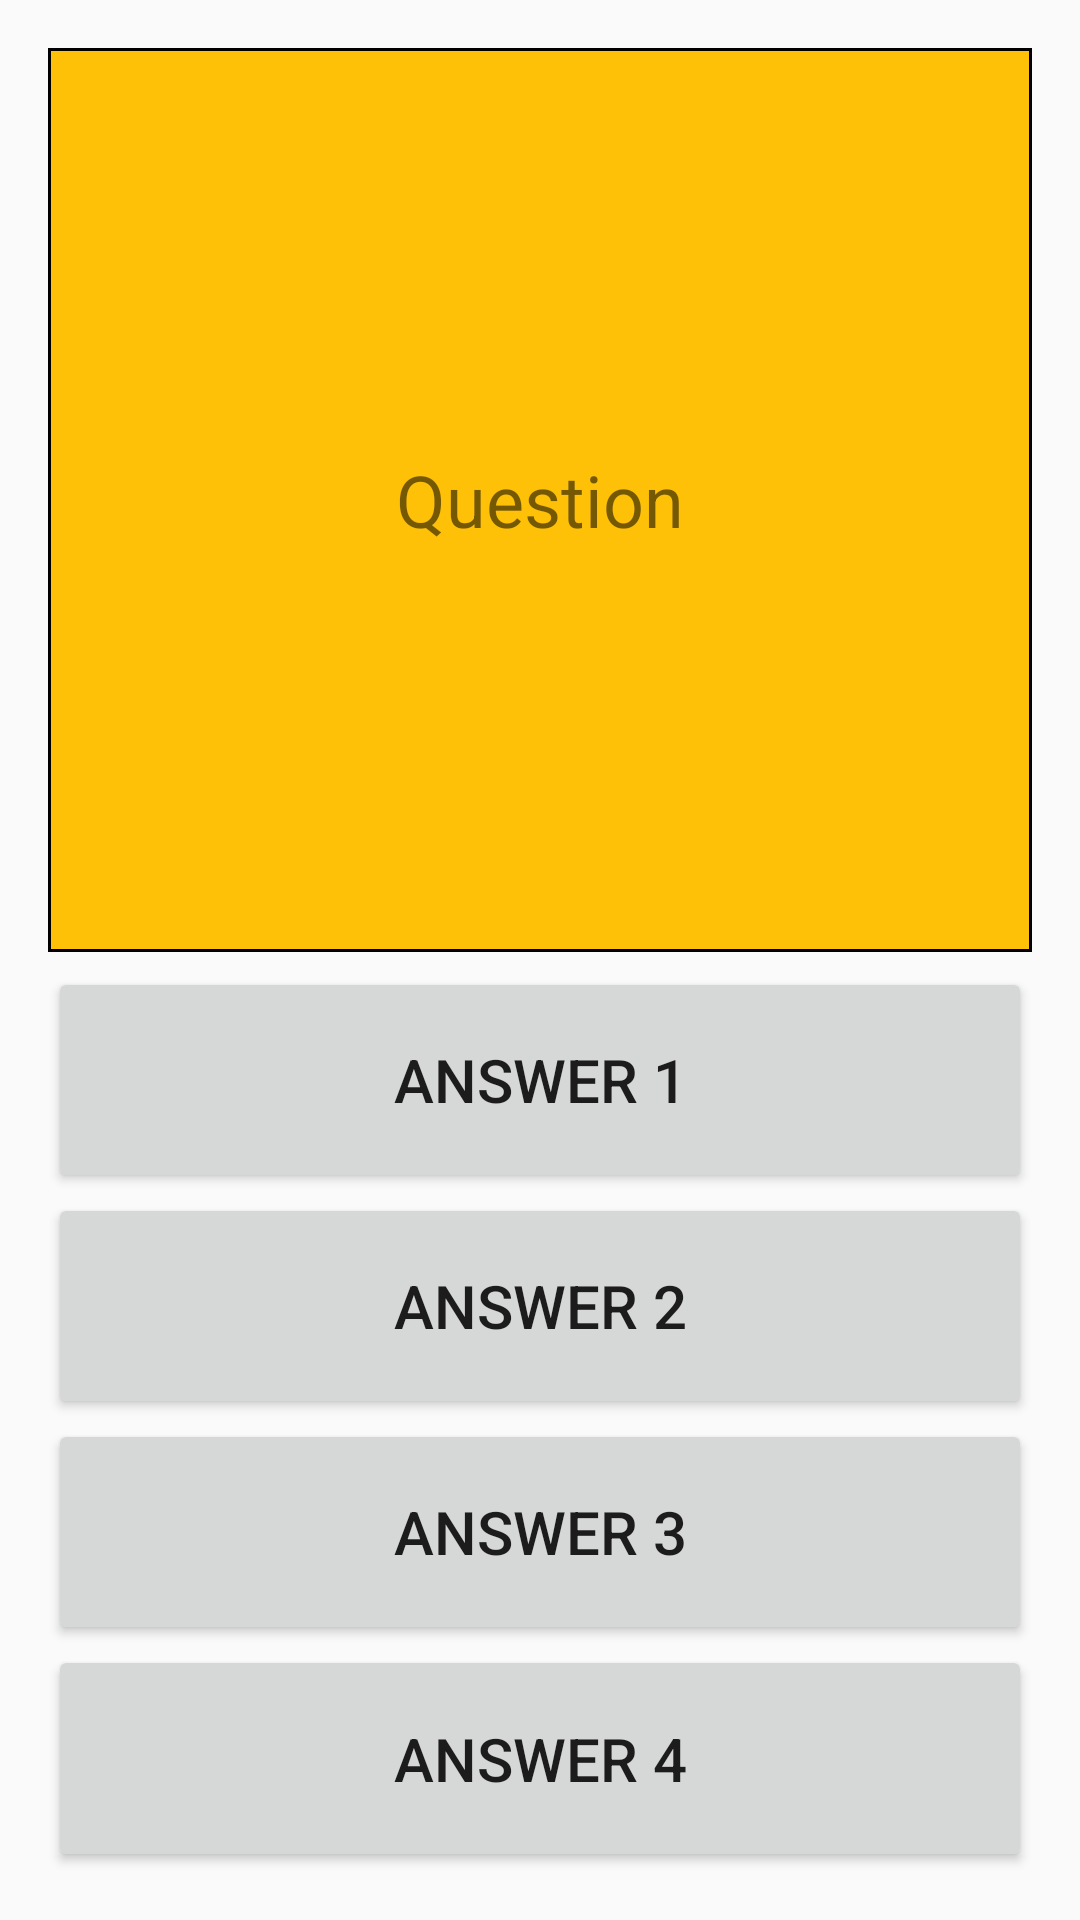

Write the Android layout XML for this screen, with the resource values it uses.
<!-- AndroidManifest.xml: application theme AppTheme -->
<!-- res/layout/activity_question_acitivity.xml -->
<LinearLayout
    xmlns:android="http://schemas.android.com/apk/res/android"
    xmlns:tools="http://schemas.android.com/tools"
    android:layout_width="match_parent"
    android:layout_height="match_parent"
    android:paddingLeft="@dimen/activity_horizontal_margin"
    android:paddingRight="@dimen/activity_horizontal_margin"
    android:paddingTop="@dimen/activity_vertical_margin"
    android:paddingBottom="@dimen/activity_vertical_margin"
    android:orientation="vertical"
    tools:context="ca.brocku.cosc3p97.bigbuzzerquiz.QuestionActivity">

    <TextView
        android:text="Question"
        android:layout_width="match_parent"
        android:layout_height="0dp"
        android:padding="5dp"
        android:textSize="@dimen/defaultHeadingSize"
        android:background="@drawable/rectangle"
        android:gravity="center"
        android:layout_weight="4"
        android:layout_marginBottom="5dp"
        />

    <Button
        android:id="@+id/answer1"
        android:layout_width="match_parent"
        android:layout_height="0dp"
        android:layout_weight="1"
        android:text="Answer 1"
        android:textSize="@dimen/defaultTextSize"
        />

    <Button
        android:id="@+id/answer2"
        android:layout_width="match_parent"
        android:layout_height="0dp"
        android:layout_weight="1"
        android:textSize="@dimen/defaultTextSize"
        android:text="Answer 2"/>

    <Button
        android:id="@+id/answer3"
        android:layout_width="match_parent"
        android:layout_height="0dp"
        android:layout_weight="1"
        android:textSize="@dimen/defaultTextSize"
        android:text="Answer 3"/>

    <Button
        android:id="@+id/answer4"
        android:layout_width="match_parent"
        android:layout_height="0dp"
        android:layout_weight="1"
        android:textSize="@dimen/defaultTextSize"
        android:text="Answer 4"/>

</LinearLayout>
<!-- resources referenced by this layout -->
<resources>
  <dimen name="activity_horizontal_margin">16dp</dimen>
  <dimen name="activity_vertical_margin">16dp</dimen>
  <dimen name="defaultHeadingSize"> 24dp </dimen>
  <dimen name="defaultTextSize"> 20dp </dimen>
  <!-- drawable rectangle (drawable) -->
  <?xml version="1.0" encoding="utf-8"?>
  <shape xmlns:android="http://schemas.android.com/apk/res/android"
      android:shape="rectangle">
      <solid android:color="@color/colorAccent" />
      <stroke android:width="1dip"/>
  </shape>
  <style name="AppTheme" parent="AppTheme.Base" />
  <color name="colorAccent">  #ffc107</color>
  <style name="AppTheme.Base" parent="Theme.AppCompat.Light">
          <item name="colorPrimary">@color/colorPrimary</item>
          <item name="colorPrimaryDark">@color/colorPrimaryDark</item>
          <item name="colorAccent">@color/colorAccent</item>
      </style>
  <color name="colorPrimary"> #009688</color>
  <color name="colorPrimaryDark">#004d40</color>
</resources>
